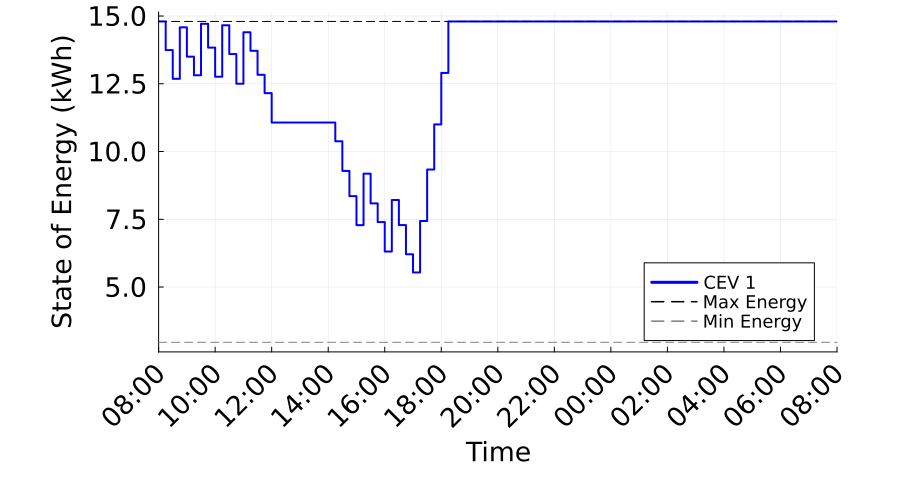

The data file committed next to this chart (first rows):
Time_Period, Time_Label, CEV_1_SOE_kWh, CEV_1_Max_SOE_kWh, CEV_1_Min_SOE_kWh
1, 08:00, 14.8, 14.8, 2.96
2, 08:15, 13.74, 14.8, 2.96
3, 08:30, 12.68, 14.8, 2.96
4, 08:45, 14.58, 14.8, 2.96
5, 09:00, 13.5, 14.8, 2.96
6, 09:15, 12.81, 14.8, 2.96
7, 09:30, 14.71, 14.8, 2.96
8, 09:45, 13.83, 14.8, 2.96
9, 10:00, 12.76, 14.8, 2.96
10, 10:15, 14.66, 14.8, 2.96
11, 10:30, 13.6, 14.8, 2.96
12, 10:45, 12.5, 14.8, 2.96
13, 11:00, 14.4, 14.8, 2.96
14, 11:15, 13.72, 14.8, 2.96
15, 11:30, 12.83, 14.8, 2.96
16, 11:45, 12.15, 14.8, 2.96
17, 12:00, 11.07, 14.8, 2.96
18, 12:15, 11.07, 14.8, 2.96
19, 12:30, 11.07, 14.8, 2.96
20, 12:45, 11.07, 14.8, 2.96
21, 13:00, 11.07, 14.8, 2.96
22, 13:15, 11.07, 14.8, 2.96
23, 13:30, 11.07, 14.8, 2.96
24, 13:45, 11.07, 14.8, 2.96
25, 14:00, 11.07, 14.8, 2.96
26, 14:15, 10.38, 14.8, 2.96
27, 14:30, 9.284, 14.8, 2.96
28, 14:45, 8.354, 14.8, 2.96
29, 15:00, 7.283, 14.8, 2.96
30, 15:15, 9.183, 14.8, 2.96
31, 15:30, 8.086, 14.8, 2.96
32, 15:45, 7.397, 14.8, 2.96
33, 16:00, 6.31, 14.8, 2.96
34, 16:15, 8.21, 14.8, 2.96
35, 16:30, 7.286, 14.8, 2.96
36, 16:45, 6.209, 14.8, 2.96
37, 17:00, 5.536, 14.8, 2.96
38, 17:15, 7.436, 14.8, 2.96
39, 17:30, 9.336, 14.8, 2.96
40, 17:45, 11, 14.8, 2.96
41, 18:00, 12.9, 14.8, 2.96
42, 18:15, 14.8, 14.8, 2.96
43, 18:30, 14.8, 14.8, 2.96
44, 18:45, 14.8, 14.8, 2.96
45, 19:00, 14.8, 14.8, 2.96
46, 19:15, 14.8, 14.8, 2.96
47, 19:30, 14.8, 14.8, 2.96
48, 19:45, 14.8, 14.8, 2.96
49, 20:00, 14.8, 14.8, 2.96
50, 20:15, 14.8, 14.8, 2.96
51, 20:30, 14.8, 14.8, 2.96
52, 20:45, 14.8, 14.8, 2.96
53, 21:00, 14.8, 14.8, 2.96
54, 21:15, 14.8, 14.8, 2.96
55, 21:30, 14.8, 14.8, 2.96
56, 21:45, 14.8, 14.8, 2.96
57, 22:00, 14.8, 14.8, 2.96
58, 22:15, 14.8, 14.8, 2.96
59, 22:30, 14.8, 14.8, 2.96
60, 22:45, 14.8, 14.8, 2.96
... 37 more rows
